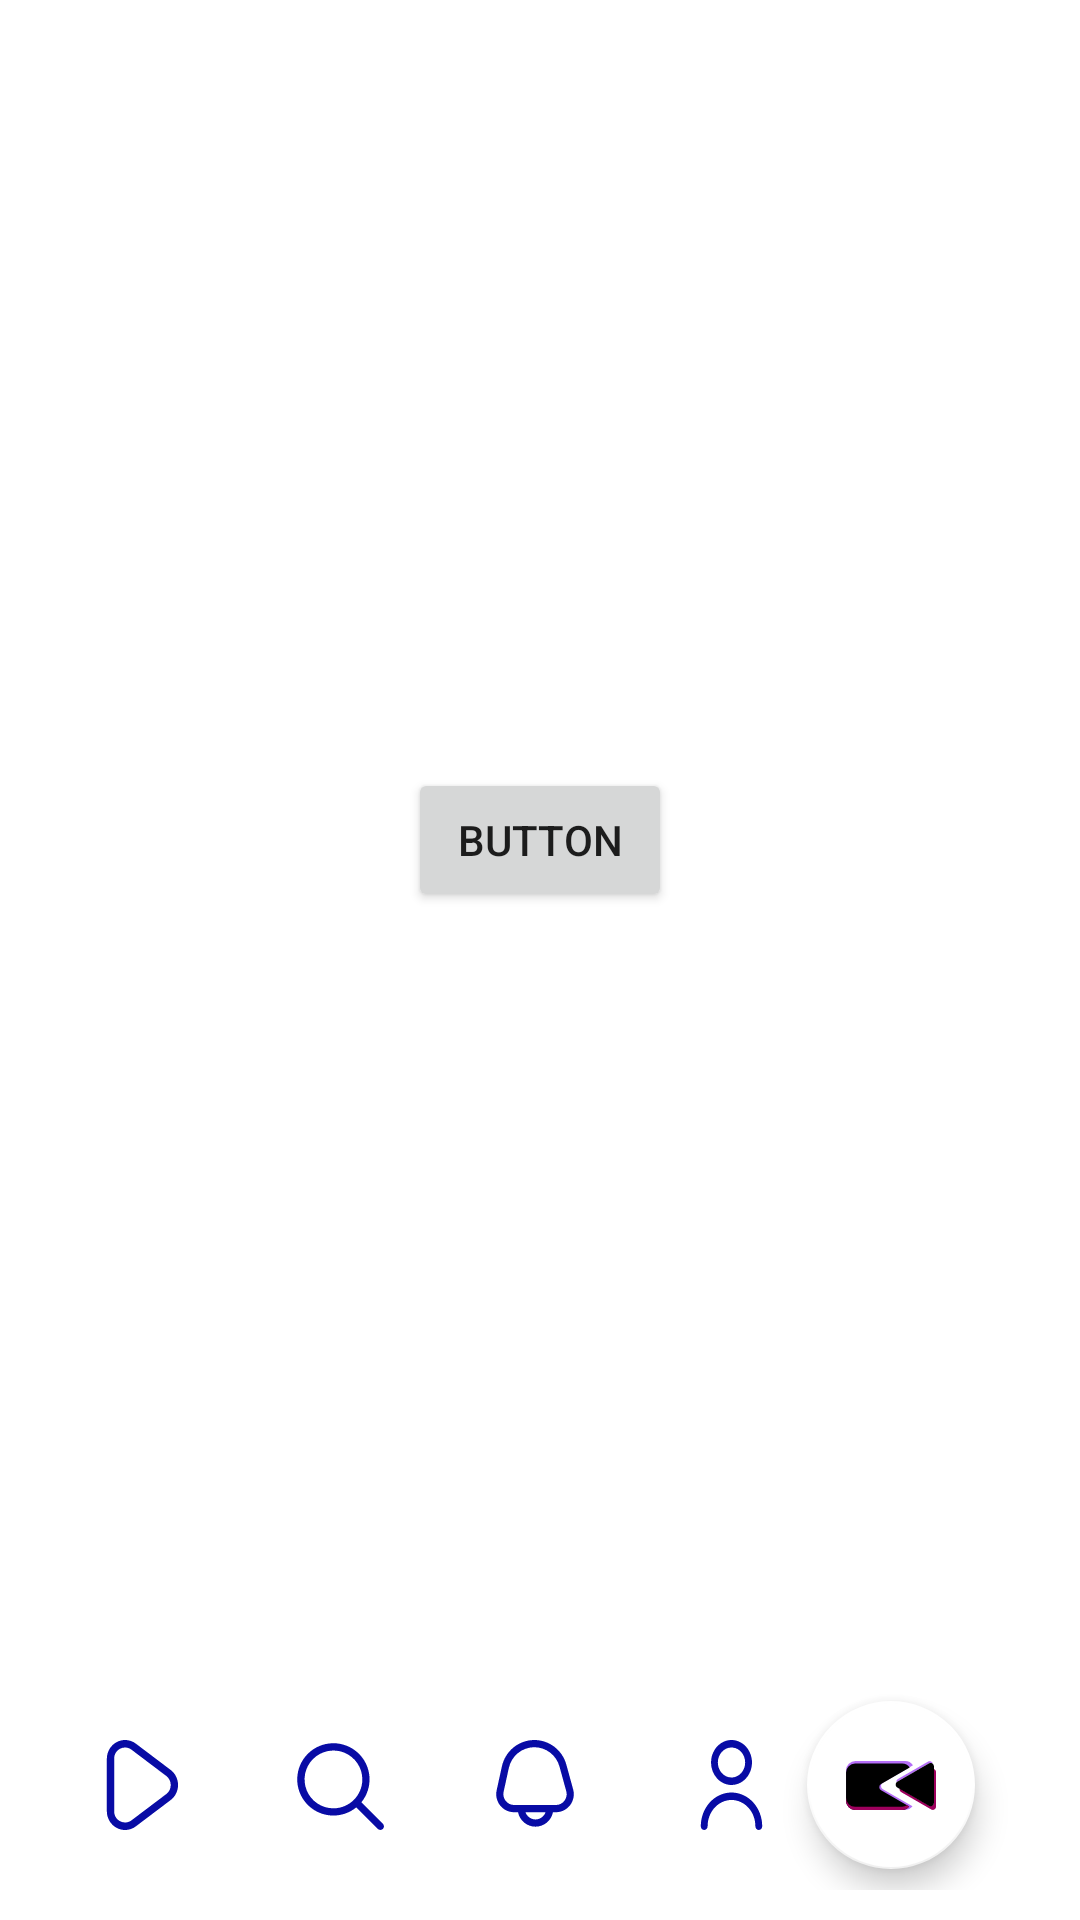

Android layout source for this screen:
<!-- AndroidManifest.xml: application theme Theme.TapScrolling -->
<!-- res/layout/activity_profile.xml -->
<?xml version="1.0" encoding="utf-8"?>
<androidx.constraintlayout.widget.ConstraintLayout xmlns:android="http://schemas.android.com/apk/res/android"
    xmlns:app="http://schemas.android.com/apk/res-auto"
    xmlns:tools="http://schemas.android.com/tools"
    android:layout_width="match_parent"
    android:layout_height="match_parent"
    tools:context=".activities.ProfileActivity">

    <ProgressBar
        android:layout_width="wrap_content"
        android:layout_height="wrap_content"
        android:visibility="gone"
        app:layout_constraintBottom_toTopOf="@+id/include"
        app:layout_constraintEnd_toEndOf="parent"
        app:layout_constraintStart_toStartOf="parent"
        app:layout_constraintTop_toTopOf="parent" />

    <Button
        android:id="@+id/button"
        android:layout_width="wrap_content"
        android:layout_height="wrap_content"
        android:text="Button"
        android:onClick="logout"
        app:layout_constraintBottom_toTopOf="@+id/ts_down_bar"
        app:layout_constraintEnd_toEndOf="parent"
        app:layout_constraintStart_toStartOf="parent"
        app:layout_constraintTop_toTopOf="parent" />

    <include
        layout="@layout/ts_down_bar"
        android:layout_width="match_parent"
        android:layout_height="wrap_content"
        android:layout_marginBottom="10dp"
        app:layout_constraintBottom_toBottomOf="parent"
        app:layout_constraintEnd_toEndOf="parent"
        app:layout_constraintStart_toStartOf="parent" />
</androidx.constraintlayout.widget.ConstraintLayout>
<!-- res/layout/ts_down_bar.xml (included above) -->
<?xml version="1.0" encoding="utf-8"?>
<androidx.constraintlayout.widget.ConstraintLayout xmlns:android="http://schemas.android.com/apk/res/android"
    xmlns:app="http://schemas.android.com/apk/res-auto"
    xmlns:tools="http://schemas.android.com/tools"
    android:id="@+id/ts_down_bar"
    android:layout_width="match_parent"
    android:layout_height="wrap_content"
    app:layout_constraintBottom_toBottomOf="parent"
    app:layout_constraintEnd_toEndOf="parent"
    app:layout_constraintStart_toStartOf="parent">

    <LinearLayout
        android:id="@+id/linearLayout5"
        style="@style/BottomBar"
        android:layout_width="match_parent"
        android:layout_height="wrap_content"
        android:layout_marginStart="15dp"
        android:layout_marginEnd="15dp"
        android:background="@drawable/layout_rounded"
        android:orientation="horizontal"
        app:layout_constraintBottom_toBottomOf="parent"
        app:layout_constraintEnd_toEndOf="parent"
        app:layout_constraintStart_toStartOf="parent"
        app:layout_constraintTop_toTopOf="parent">

        <ImageButton
            style="@style/ButtonBottomBar"
            android:layout_height="wrap_content"
            android:contentDescription="Главная"
            android:onClick="onHomeClick"
            android:src="@drawable/ic_play" />

        <ImageButton
            style="@style/ButtonBottomBar"
            android:layout_height="wrap_content"
            android:contentDescription="Поиск"
            android:onClick="onDiscoverClick"
            android:src="@drawable/ic_discover" />

        <ImageButton
            style="@style/ButtonBottomBar"
            android:layout_height="wrap_content"
            android:contentDescription="Уведомления"
            android:onClick="onNotificationsClick"
            android:src="@drawable/ic_message" />

        <ImageButton
            style="@style/ButtonBottomBar"
            android:layout_height="wrap_content"
            android:contentDescription="Профиль"
            android:onClick="onProfileClick"
            android:src="@drawable/ic_account" />

        <Space
            android:layout_width="0dp"
            android:layout_height="wrap_content"
            android:layout_weight="3" />

    </LinearLayout>

    <com.google.android.material.floatingactionbutton.FloatingActionButton
        android:layout_width="wrap_content"
        android:layout_height="wrap_content"
        android:layout_marginEnd="20dp"
        android:clickable="true"
        android:contentDescription="@string/record_video_text"
        android:focusable="true"
        android:onClick="onRecordButtonClick"
        android:scaleType="center"
        android:tintMode="multiply"
        app:backgroundTint="@color/white"
        app:layout_constraintBottom_toBottomOf="@+id/linearLayout5"
        app:layout_constraintEnd_toEndOf="@+id/linearLayout5"
        app:layout_constraintTop_toTopOf="@+id/linearLayout5"
        app:maxImageSize="30dp"
        app:srcCompat="@drawable/ic_ts_logo"
        app:tint="@color/white" />

</androidx.constraintlayout.widget.ConstraintLayout>
<!-- resources referenced by this layout -->
<resources>
  <color name="white">#FFFFFF</color>
  <!-- drawable ic_discover (drawable) -->
  <vector android:height="30dp" android:viewportHeight="27"
      android:viewportWidth="27" android:width="30dp" xmlns:android="http://schemas.android.com/apk/res/android">
      <path android:fillColor="#8D8D8D" android:pathData="M26.683,25.151L20.216,18.684C21.978,16.529 22.845,13.779 22.636,11.003C22.428,8.227 21.16,5.637 19.096,3.77C17.031,1.902 14.328,0.899 11.545,0.969C8.762,1.038 6.112,2.175 4.143,4.143C2.175,6.112 1.038,8.762 0.969,11.545C0.899,14.328 1.902,17.031 3.77,19.096C5.637,21.16 8.227,22.428 11.003,22.636C13.779,22.845 16.529,21.978 18.684,20.216L25.151,26.683C25.355,26.88 25.629,26.989 25.913,26.987C26.197,26.984 26.469,26.87 26.669,26.669C26.87,26.469 26.984,26.197 26.987,25.913C26.989,25.629 26.88,25.355 26.683,25.151ZM11.833,20.5C10.119,20.5 8.444,19.992 7.018,19.039C5.593,18.087 4.482,16.734 3.826,15.15C3.17,13.566 2.999,11.824 3.333,10.143C3.668,8.461 4.493,6.917 5.705,5.705C6.917,4.493 8.461,3.668 10.143,3.333C11.824,2.999 13.566,3.17 15.15,3.826C16.734,4.482 18.087,5.593 19.039,7.018C19.992,8.444 20.5,10.119 20.5,11.833C20.497,14.131 19.583,16.334 17.959,17.959C16.334,19.583 14.131,20.497 11.833,20.5Z"/>
  </vector>
  <!-- drawable layout_rounded (drawable) -->
  <?xml version="1.0" encoding="UTF-8"?>
  <layer-list xmlns:android="http://schemas.android.com/apk/res/android">
      <item>
          <shape android:shape="rectangle">
              <solid android:color="@android:color/darker_gray" />
              <corners android:radius="20dp" />
          </shape>
      </item>
      <item
          android:bottom="2dp"
          android:left="1dp"
          android:right="1dp">
          <shape android:shape="rectangle">
              <solid android:color="@android:color/white" />
              <corners android:radius="20dp" />
          </shape>
      </item>
  </layer-list>
  <string name="record_video_text">Запись видео</string>
  <style name="BottomBar">
          <item name="android:backgroundTint">@color/white</item>
      </style>
  <style name="ButtonBottomBar">
          <item name="android:layout_weight">2</item>
          <item name="android:backgroundTint">@color/transparent</item>
          <item name="android:layout_width">0dp</item>
          <item name="android:layout_margin">10dp</item>
          <item name="android:tint">@color/blue</item>
      </style>
  <style name="Theme.TapScrolling" parent="Theme.MaterialComponents.DayNight.DarkActionBar">
  
          
          <item name="colorPrimary">@color/purple_500</item>
          <item name="colorPrimaryVariant">@color/blue</item>
          <item name="colorOnPrimary">@color/gray_50</item>
          
          <item name="colorSecondary">@color/teal_200</item>
          <item name="colorSecondaryVariant">@color/teal_700</item>
          <item name="colorOnSecondary">@color/black</item>
          
          <item name="android:statusBarColor">@color/gray_50</item>
          <item name="android:navigationBarColor">@color/gray_50</item>
  
          
  
      </style>
  <color name="transparent">#00FFFFFF</color>
  <color name="blue">#080BA5</color>
  <color name="purple_500">#FF6200EE</color>
  <color name="gray_50">#50999999</color>
  <color name="teal_200">#FF03DAC5</color>
  <color name="teal_700">#FF018786</color>
  <color name="black">#000000</color>
</resources>
